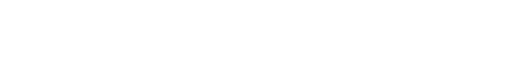
t = 0.00 s
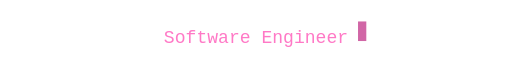
t = 1.90 s
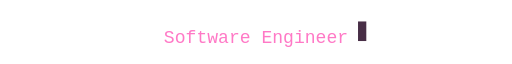
t = 3.60 s
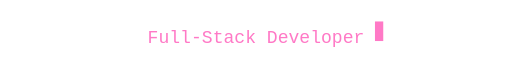
t = 5.00 s
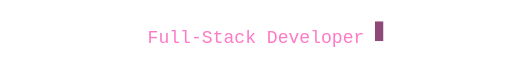
t = 6.75 s
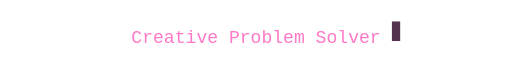
t = 8.38 s

The animated SVG that drew these frames (rendered in a browser with its animation timeline set to each time). Animation: 8 SMIL elements (animate=8); frames cover the first 8.38 s, repeats indefinitely.

<svg width="680" height="64" viewBox="0 0 680 64" xmlns="http://www.w3.org/2000/svg">

  <g opacity="0">
    <animate attributeName="opacity" values="0;1;1;0;0" keyTimes="0.000000;0.012500;0.225000;0.250000;1.000000" dur="16.00s" begin="0.00s" repeatCount="indefinite" />
    <text x="340" y="46" text-anchor="middle"
          font-family="'Fira Code', 'Consolas', 'Courier New', monospace"
          font-size="24" fill="#ff79c6">Software Engineer</text>
    <rect x="475.5" y="18" width="11" height="26" fill="#ff79c6">
      <animate attributeName="fill" values="#ff79c6;#1a1b26;#ff79c6" keyTimes="0;0.5;1" dur="1s" begin="0.00s" repeatCount="indefinite" />
    </rect>
  </g>
  <g opacity="0">
    <animate attributeName="opacity" values="0;1;1;0;0" keyTimes="0.000000;0.012500;0.225000;0.250000;1.000000" dur="16.00s" begin="4.00s" repeatCount="indefinite" />
    <text x="340" y="46" text-anchor="middle"
          font-family="'Fira Code', 'Consolas', 'Courier New', monospace"
          font-size="24" fill="#ff79c6">Full-Stack Developer</text>
    <rect x="498.0" y="18" width="11" height="26" fill="#ff79c6">
      <animate attributeName="fill" values="#ff79c6;#1a1b26;#ff79c6" keyTimes="0;0.5;1" dur="1s" begin="4.00s" repeatCount="indefinite" />
    </rect>
  </g>
  <g opacity="0">
    <animate attributeName="opacity" values="0;1;1;0;0" keyTimes="0.000000;0.012500;0.225000;0.250000;1.000000" dur="16.00s" begin="8.00s" repeatCount="indefinite" />
    <text x="340" y="46" text-anchor="middle"
          font-family="'Fira Code', 'Consolas', 'Courier New', monospace"
          font-size="24" fill="#ff79c6">Creative Problem Solver</text>
    <rect x="520.5" y="18" width="11" height="26" fill="#ff79c6">
      <animate attributeName="fill" values="#ff79c6;#1a1b26;#ff79c6" keyTimes="0;0.5;1" dur="1s" begin="8.00s" repeatCount="indefinite" />
    </rect>
  </g>
  <g opacity="0">
    <animate attributeName="opacity" values="0;1;1;0;0" keyTimes="0.000000;0.012500;0.225000;0.250000;1.000000" dur="16.00s" begin="12.00s" repeatCount="indefinite" />
    <text x="340" y="46" text-anchor="middle"
          font-family="'Fira Code', 'Consolas', 'Courier New', monospace"
          font-size="24" fill="#ff79c6">Tech Explorer</text>
    <rect x="445.5" y="18" width="11" height="26" fill="#ff79c6">
      <animate attributeName="fill" values="#ff79c6;#1a1b26;#ff79c6" keyTimes="0;0.5;1" dur="1s" begin="12.00s" repeatCount="indefinite" />
    </rect>
  </g>
</svg>
